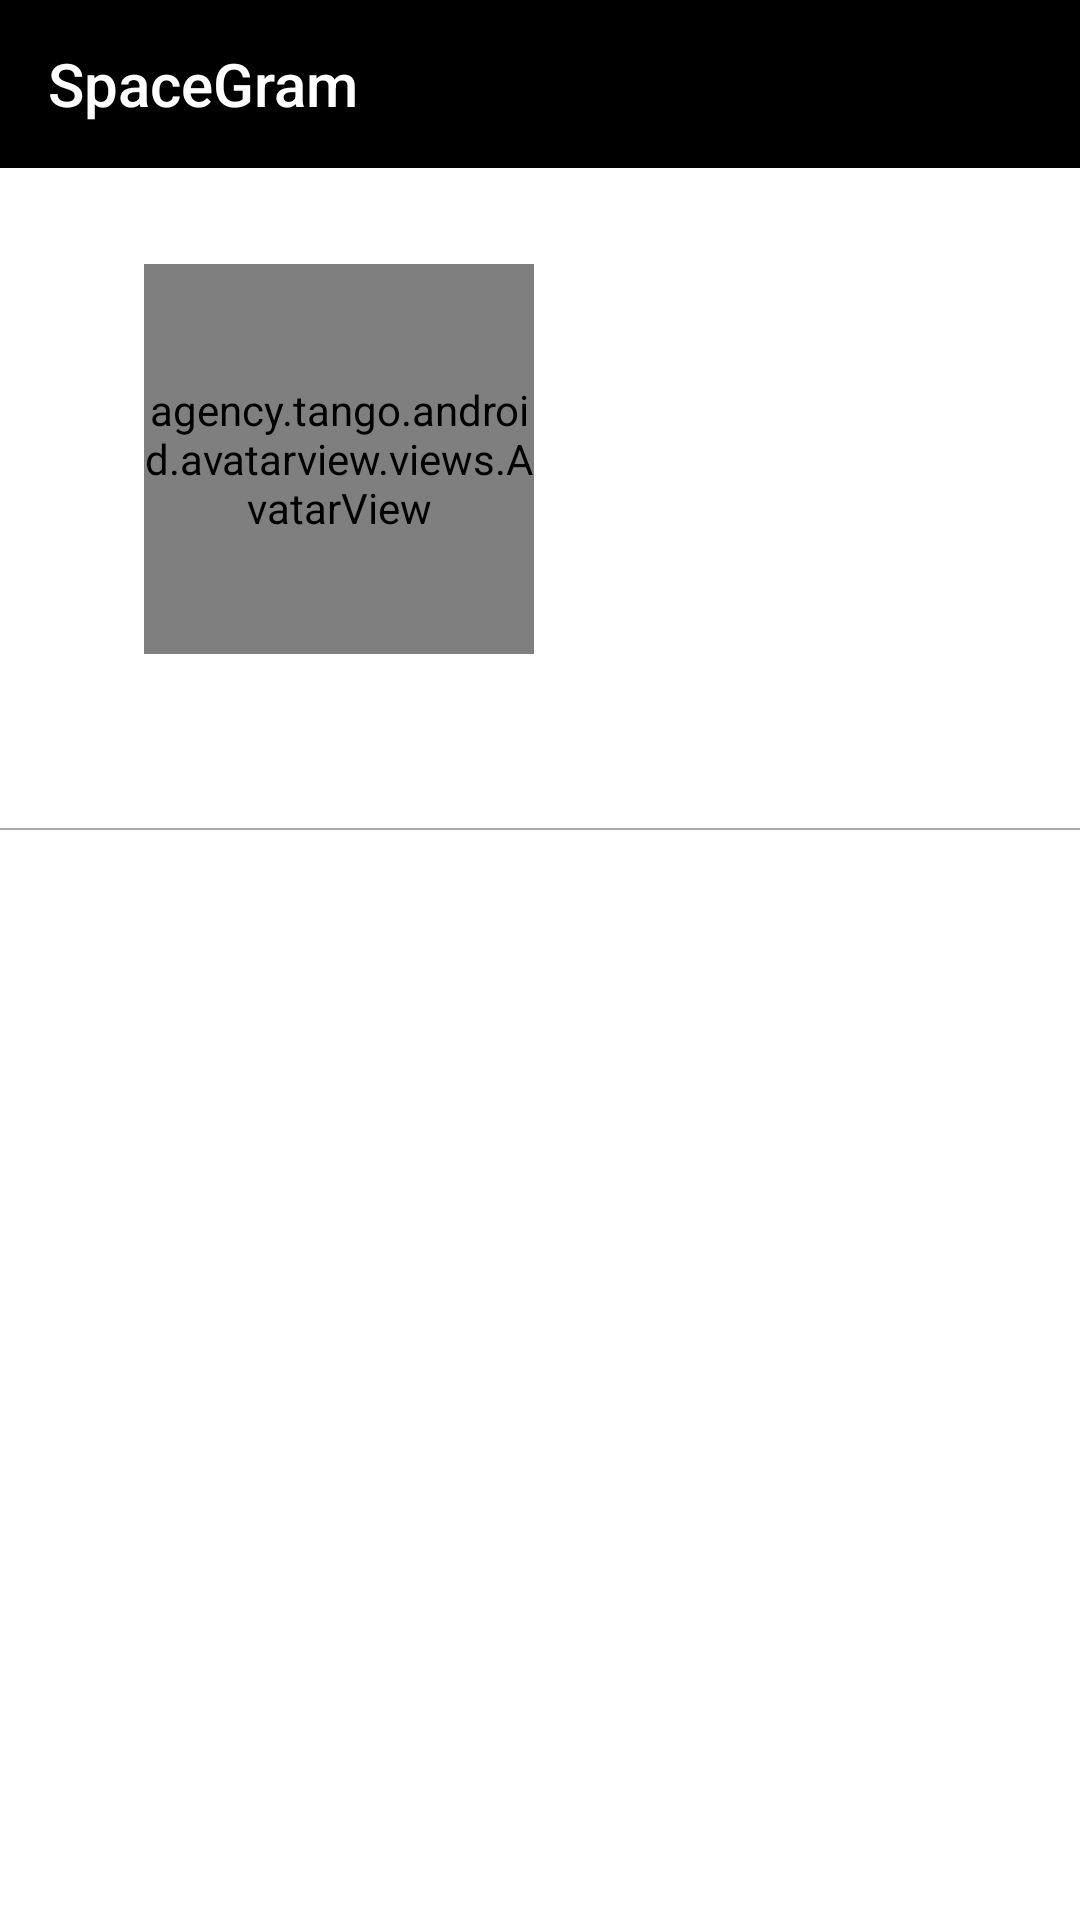

Layout XML and referenced resources for this Android screen:
<!-- AndroidManifest.xml: application theme Theme.SpaceGram -->
<!-- res/layout/fragment_profile_.xml -->
<?xml version="1.0" encoding="utf-8"?>
<androidx.constraintlayout.widget.ConstraintLayout xmlns:android="http://schemas.android.com/apk/res/android"
    xmlns:tools="http://schemas.android.com/tools"
    android:layout_width="match_parent"
    android:layout_height="match_parent"
    android:background="@drawable/wall"


    xmlns:app="http://schemas.android.com/apk/res-auto"
    tools:context=".Profile_Fragment">



    <androidx.core.widget.NestedScrollView
        android:id="@+id/nested"
        android:layout_width="match_parent"
        android:layout_height="wrap_content"

        tools:ignore="MissingConstraints">
        <androidx.constraintlayout.widget.ConstraintLayout
            android:descendantFocusability="blocksDescendants"
            android:layout_width="match_parent"
            android:layout_height="wrap_content">

            <androidx.appcompat.widget.Toolbar
                android:id="@+id/toolbar2"
                android:background="@color/black"
                android:textAlignment="center"
                android:theme="@style/Theme.AppCompat.DayNight"
                android:layout_width="match_parent"
                android:layout_height="wrap_content"
                app:title="SpaceGram"
                app:titleTextColor="@color/white"
                tools:ignore="MissingConstraints"
                android:gravity="center_horizontal" />


            <agency.tango.android.avatarview.views.AvatarView
                android:id="@+id/avatarView"
                android:layout_width="130dp"
                android:layout_height="130dp"

                android:layout_marginStart="48dp"
                android:layout_marginTop="32dp"
                android:src="@drawable/user"
                app:av_border_color="@android:color/white"
                app:av_border_width="2dp"
                app:av_text_size_percentage="35"
                app:layout_constraintStart_toStartOf="parent"
                app:layout_constraintTop_toBottomOf="@+id/toolbar2"
                android:layout_marginLeft="48dp" />

            <TextView
                android:id="@+id/usernameprofile"
                android:layout_width="wrap_content"
                android:layout_height="30dp"
                android:layout_marginStart="28dp"
                android:layout_marginTop="64dp"
                android:text="@string/name_invali"
                android:textColor="@color/white"
                android:textSize="17dp"
                app:layout_constraintEnd_toEndOf="parent"
                app:layout_constraintHorizontal_bias="0.0"
                app:layout_constraintStart_toEndOf="@+id/avatarView"
                app:layout_constraintTop_toBottomOf="@+id/toolbar2"
                android:layout_marginLeft="28dp" />



            <TextView
                android:id="@+id/posts"
                android:layout_width="wrap_content"
                android:layout_height="30dp"

                android:layout_marginTop="28dp"
                android:text="@string/posts"
                android:textColor="@color/white"
                android:textStyle="italic"
                app:layout_constraintEnd_toEndOf="parent"
                app:layout_constraintHorizontal_bias="0.042"
                app:layout_constraintStart_toStartOf="parent"
                app:layout_constraintTop_toBottomOf="@+id/avatarView" />

            <View
                android:id="@+id/view"
                android:layout_width="match_parent"
                android:layout_height="0.5dp"
                android:background="@android:color/darker_gray"
                app:layout_constraintTop_toBottomOf="@+id/posts"
                tools:layout_editor_absoluteX="0dp" />

            <TextView
                android:layout_width="match_parent"
                android:layout_height="300dp"
                android:visibility="invisible"
                app:layout_constraintBottom_toBottomOf="parent"
                app:layout_constraintEnd_toEndOf="parent"
                app:layout_constraintHorizontal_bias="1.0"
                app:layout_constraintStart_toStartOf="parent"
                app:layout_constraintTop_toBottomOf="@+id/view"
                app:layout_constraintVertical_bias="1.0" />

            <androidx.recyclerview.widget.RecyclerView
                android:id="@+id/profileview"
                android:layout_width="411dp"
                android:layout_height="399dp"
                android:layout_marginTop="10dp"
                android:nestedScrollingEnabled="false"
                app:layout_constraintBottom_toBottomOf="parent"
                app:layout_constraintEnd_toEndOf="parent"
                app:layout_constraintHorizontal_bias="0.0"
                app:layout_constraintStart_toStartOf="parent"
                app:layout_constraintTop_toBottomOf="@+id/view"
                app:layout_constraintVertical_bias="1.0" />

            <TextView
                android:id="@+id/noprof"
                android:layout_width="wrap_content"
                android:layout_height="wrap_content"
                android:text="@string/no_posts_upload"
                android:textColor="@color/white"
                android:visibility="invisible"
                app:layout_constraintBottom_toBottomOf="@+id/profileview"
                app:layout_constraintEnd_toEndOf="parent"
                app:layout_constraintStart_toStartOf="parent"
                app:layout_constraintTop_toTopOf="@+id/profileview" />

        </androidx.constraintlayout.widget.ConstraintLayout>
    </androidx.core.widget.NestedScrollView>


</androidx.constraintlayout.widget.ConstraintLayout>
<!-- resources referenced by this layout -->
<resources>
  <color name="black">#FF000000</color>
  <color name="white">#FFFFFFFF</color>
  <!-- drawable user: png bitmap (drawable-v24, 28165 bytes) -->
  <string name="name_invali">Name : Invalid</string>
  <string name="no_posts_upload">No Posts!! Upload</string>
  <string name="posts">Posts</string>
  <style name="Theme.SpaceGram" parent="Theme.MaterialComponents.DayNight.NoActionBar">
          
          <item name="colorPrimary">@color/purple_500</item>
          <item name="colorPrimaryVariant">@color/purple_700</item>
          <item name="colorOnPrimary">@color/white</item>
          
          <item name="colorSecondary">@color/teal_200</item>
          <item name="colorSecondaryVariant">@color/teal_700</item>
          <item name="colorOnSecondary">@color/black</item>
          
          <item name="android:statusBarColor" tools:targetApi="l">?attr/colorPrimaryVariant</item>
          <item name="android:textColorHint">@color/black</item>
  
          
      </style>
  <color name="purple_500">#FF6200EE</color>
  <color name="purple_700">#FF3700B3</color>
  <color name="teal_200">#FF03DAC5</color>
  <color name="teal_700">#FF018786</color>
</resources>
